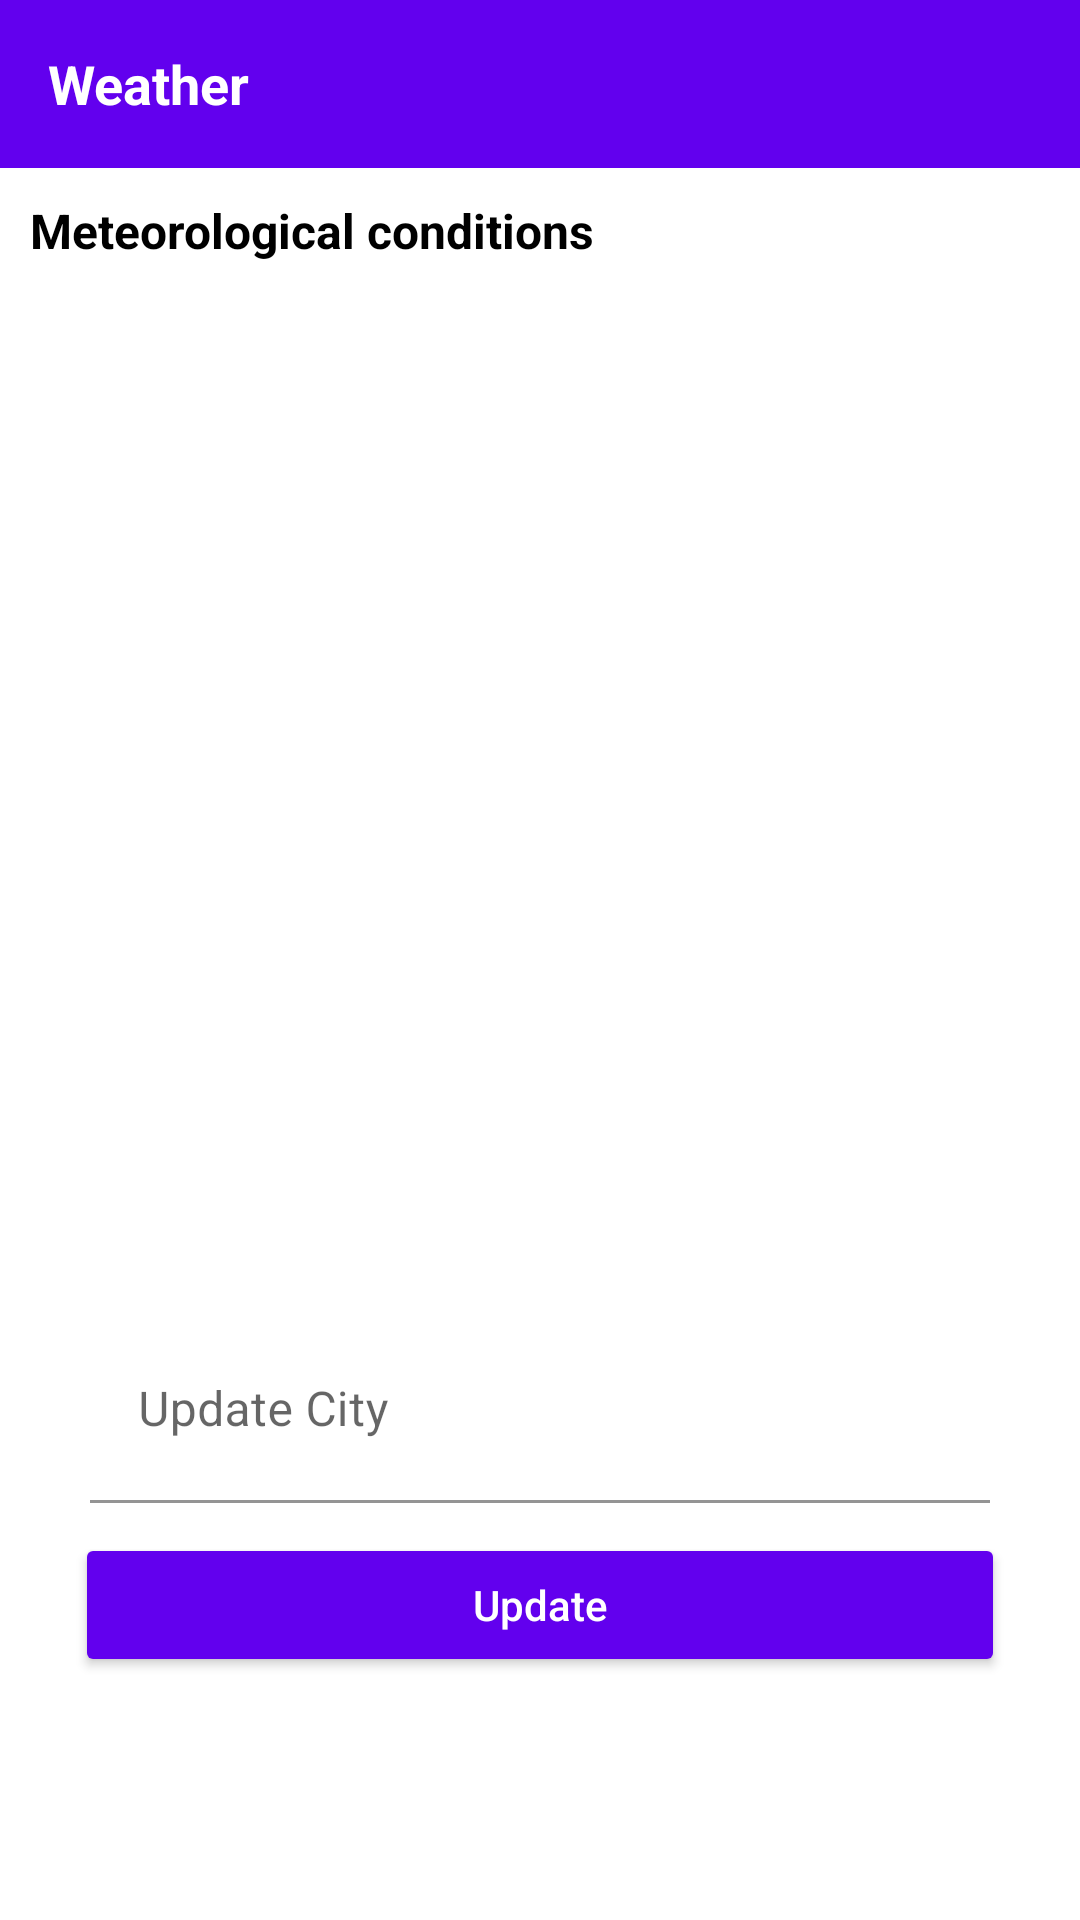

Write the Android layout XML for this screen, with the resource values it uses.
<!-- AndroidManifest.xml: application theme Theme.Movies -->
<!-- res/layout/activity_weather.xml -->
<?xml version="1.0" encoding="utf-8"?>
<androidx.constraintlayout.widget.ConstraintLayout xmlns:android="http://schemas.android.com/apk/res/android"
    xmlns:app="http://schemas.android.com/apk/res-auto"
    xmlns:tools="http://schemas.android.com/tools"
    android:layout_width="match_parent"
    android:layout_height="match_parent"
    tools:context=".ui.weather.WeatherActivity">
    <com.google.android.material.appbar.AppBarLayout
        android:id="@+id/appBarLayout"
        android:layout_width="match_parent"
        android:layout_height="wrap_content"
        app:elevation="0dp"
        app:layout_constraintEnd_toEndOf="parent"
        app:layout_constraintStart_toStartOf="parent"
        app:layout_constraintTop_toTopOf="parent"
        >
        <com.google.android.material.appbar.MaterialToolbar
            style="@style/Widget.MaterialComponents.Toolbar.Primary"
            android:layout_width="match_parent"
            android:layout_height="wrap_content"
            android:elevation="0dp"
            app:titleTextColor="@color/white"
            android:id="@+id/tlBar">
            <TextView
                android:id="@+id/tvTitle"
                android:layout_width="wrap_content"
                android:text="Weather"
                android:textColor="@color/white"
                android:textSize="18sp"
                android:textStyle="bold"
                android:layout_height="wrap_content"/>
        </com.google.android.material.appbar.MaterialToolbar>
    </com.google.android.material.appbar.AppBarLayout>

    <androidx.constraintlayout.widget.ConstraintLayout
        android:id="@+id/mainCl"
        android:layout_width="0dp"
        app:layout_constraintStart_toStartOf="parent"
        app:layout_constraintEnd_toEndOf="parent"
        app:layout_constraintTop_toBottomOf="@+id/appBarLayout"
        android:layout_height="wrap_content">
        <TextView
            android:id="@+id/tvMain"
            android:layout_width="wrap_content"
            app:layout_constraintStart_toStartOf="parent"
            app:layout_constraintTop_toTopOf="parent"
            android:text="Meteorological conditions"
            android:layout_marginTop="10dp"
            android:layout_marginStart="10dp"
            android:textColor="@color/black"
            android:textSize="16sp"
            android:textStyle="bold"
            android:layout_height="wrap_content"/>
        <LinearLayout
            android:id="@+id/llData"
            android:layout_width="0dp"
            android:orientation="vertical"
            android:layout_marginStart="30dp"
            android:layout_marginTop="30dp"
            app:layout_constraintTop_toBottomOf="@+id/tvMain"
            app:layout_constraintStart_toStartOf="parent"
            android:layout_marginEnd="10dp"
            app:layout_constraintEnd_toStartOf="@+id/llImage"
            app:layout_constraintBottom_toTopOf="@+id/tl_city"
            android:layout_height="wrap_content">
            <TextView
                   android:id="@+id/tvTemperature"
                    android:layout_width="wrap_content"
                    android:textSize="16sp"
                    android:textColor="@color/black"
                    android:layout_height="wrap_content"/>

            <TextView
                android:id="@+id/tvHumidity"
                android:layout_width="wrap_content"
                android:textSize="16sp"
                android:layout_marginTop="20dp"
                android:textColor="@color/black"
                android:layout_height="wrap_content"/>

            <TextView
                android:id="@+id/tvFeelLike"
                android:layout_width="wrap_content"
                android:textSize="16sp"
                android:layout_marginTop="20dp"
                android:textColor="@color/black"
                android:layout_height="wrap_content"/>

            <TextView
                android:id="@+id/tvWindDirection"
                android:layout_width="wrap_content"
                android:textSize="16sp"
                android:layout_marginTop="20dp"
                android:textColor="@color/black"
                android:layout_height="wrap_content"/>

            <TextView
                android:id="@+id/tvWindSpeed"
                android:layout_width="wrap_content"
                android:textSize="16sp"
                android:layout_marginTop="20dp"
                android:textColor="@color/black"
                android:layout_height="wrap_content"/>


            <TextView
                android:id="@+id/tvAtmospheric"
                android:layout_width="wrap_content"
                android:textSize="16sp"
                android:layout_marginTop="20dp"
                android:textColor="@color/black"
                android:layout_height="wrap_content"/>

            <TextView
                android:id="@+id/tvPrescipitation"
                android:layout_width="wrap_content"
                android:textSize="16sp"
                android:layout_marginTop="20dp"
                android:textColor="@color/black"
                android:layout_height="wrap_content"/>


        </LinearLayout>

        <LinearLayout
            android:id="@+id/llImage"
            android:layout_width="wrap_content"
            app:layout_constraintTop_toBottomOf="@+id/tvMain"
            app:layout_constraintEnd_toEndOf="parent"
            android:orientation="vertical"
            android:layout_marginEnd="10dp"
            android:layout_marginTop="20dp"
            android:layout_height="wrap_content">

            <ImageView
                android:id="@+id/imageWeather"
                android:layout_width="80dp"
                android:layout_height="80dp"/>

            <TextView
                android:id="@+id/textWeather"
                android:layout_width="wrap_content"
                android:layout_gravity="center"
                android:textSize="14sp"
                android:layout_height="wrap_content"/>

            <TextView
                android:id="@+id/lastUpdate"
                android:layout_width="100dp"
                android:layout_marginTop="10dp"
                android:layout_gravity="center"
                android:textAlignment="center"
                android:textSize="16sp"
                android:textColor="@color/black"
                android:layout_height="wrap_content"/>


        </LinearLayout>

        <com.google.android.material.textfield.TextInputLayout
            android:id="@+id/tl_city"
            android:layout_width="match_parent"
            android:layout_marginStart="30dp"
            app:layout_constraintStart_toStartOf="parent"
            app:layout_constraintEnd_toEndOf="parent"
            android:layout_marginTop="50dp"
            app:layout_constraintBottom_toTopOf="@+id/btnUpdate"
            app:layout_constraintTop_toBottomOf="@+id/llData"
            android:layout_marginEnd="30dp"
            android:layout_height="wrap_content">
            <com.google.android.material.textfield.TextInputEditText
                android:id="@+id/ed_city"
                android:layout_width="match_parent"
                android:background="#0000"
                android:padding="20dp"
                android:inputType="text"
                android:hint="Update City"
                android:drawablePadding="16dp"
                android:drawableStart="@drawable/baseline_cloud_24"
                android:drawableTint="@color/yellow"
                android:textColor="@color/black"
                android:layout_height="wrap_content"/>
        </com.google.android.material.textfield.TextInputLayout>

        <androidx.appcompat.widget.AppCompatButton
            android:id="@+id/btnUpdate"
            android:layout_width="0dp"
            android:layout_marginStart="25dp"
            android:layout_marginEnd="25dp"
            android:layout_marginTop="10dp"
            android:text="Update"
            android:textAllCaps="false"
            android:backgroundTint="@color/purple_500"
            android:textColor="@color/white"
            app:layout_constraintEnd_toEndOf="parent"
            app:layout_constraintStart_toStartOf="parent"
            app:layout_constraintTop_toBottomOf="@+id/tl_city"
            app:layout_constraintBottom_toBottomOf="parent"
            android:layout_height="wrap_content"/>

    </androidx.constraintlayout.widget.ConstraintLayout>


    <include
        android:id="@+id/progressBarInclude"
        layout="@layout/progress_bar"
        />
</androidx.constraintlayout.widget.ConstraintLayout>
<!-- res/layout/progress_bar.xml (included above) -->
<?xml version="1.0" encoding="utf-8"?>
<androidx.constraintlayout.widget.ConstraintLayout xmlns:android="http://schemas.android.com/apk/res/android"
    android:layout_width="match_parent"
    android:layout_height="match_parent"
    xmlns:app="http://schemas.android.com/apk/res-auto">
    <ProgressBar
        android:id="@+id/progressBar"
        android:layout_width="40dp"
        app:layout_constraintStart_toStartOf="parent"
        app:layout_constraintEnd_toEndOf="parent"
        android:visibility="gone"
        app:layout_constraintBottom_toBottomOf="parent"
        app:layout_constraintTop_toTopOf="parent"
        android:layout_height="40dp"/>

</androidx.constraintlayout.widget.ConstraintLayout>
<!-- resources referenced by this layout -->
<resources>
  <style name="Theme.Movies" parent="Theme.MaterialComponents.DayNight.DarkActionBar">
          
          <item name="colorPrimary">@color/purple_500</item>
          <item name="colorPrimaryVariant">@color/purple_700</item>
          <item name="colorOnPrimary">@color/white</item>
          
          <item name="colorSecondary">@color/teal_200</item>
          <item name="colorSecondaryVariant">@color/teal_700</item>
          <item name="colorOnSecondary">@color/black</item>
          
          <item name="android:statusBarColor">?attr/colorPrimaryVariant</item>
          
      </style>
  <!-- not gathered from this repository: default colours our renderer supplied (Android Studio template values) -->
  <color name="purple_500">#FF6200EE</color>
  <color name="purple_700">#FF3700B3</color>
  <color name="teal_200">#FF03DAC5</color>
  <color name="teal_700">#FF018786</color>
  <color name="black">#FF000000</color>
  <color name="white">#FFFFFFFF</color>
</resources>
